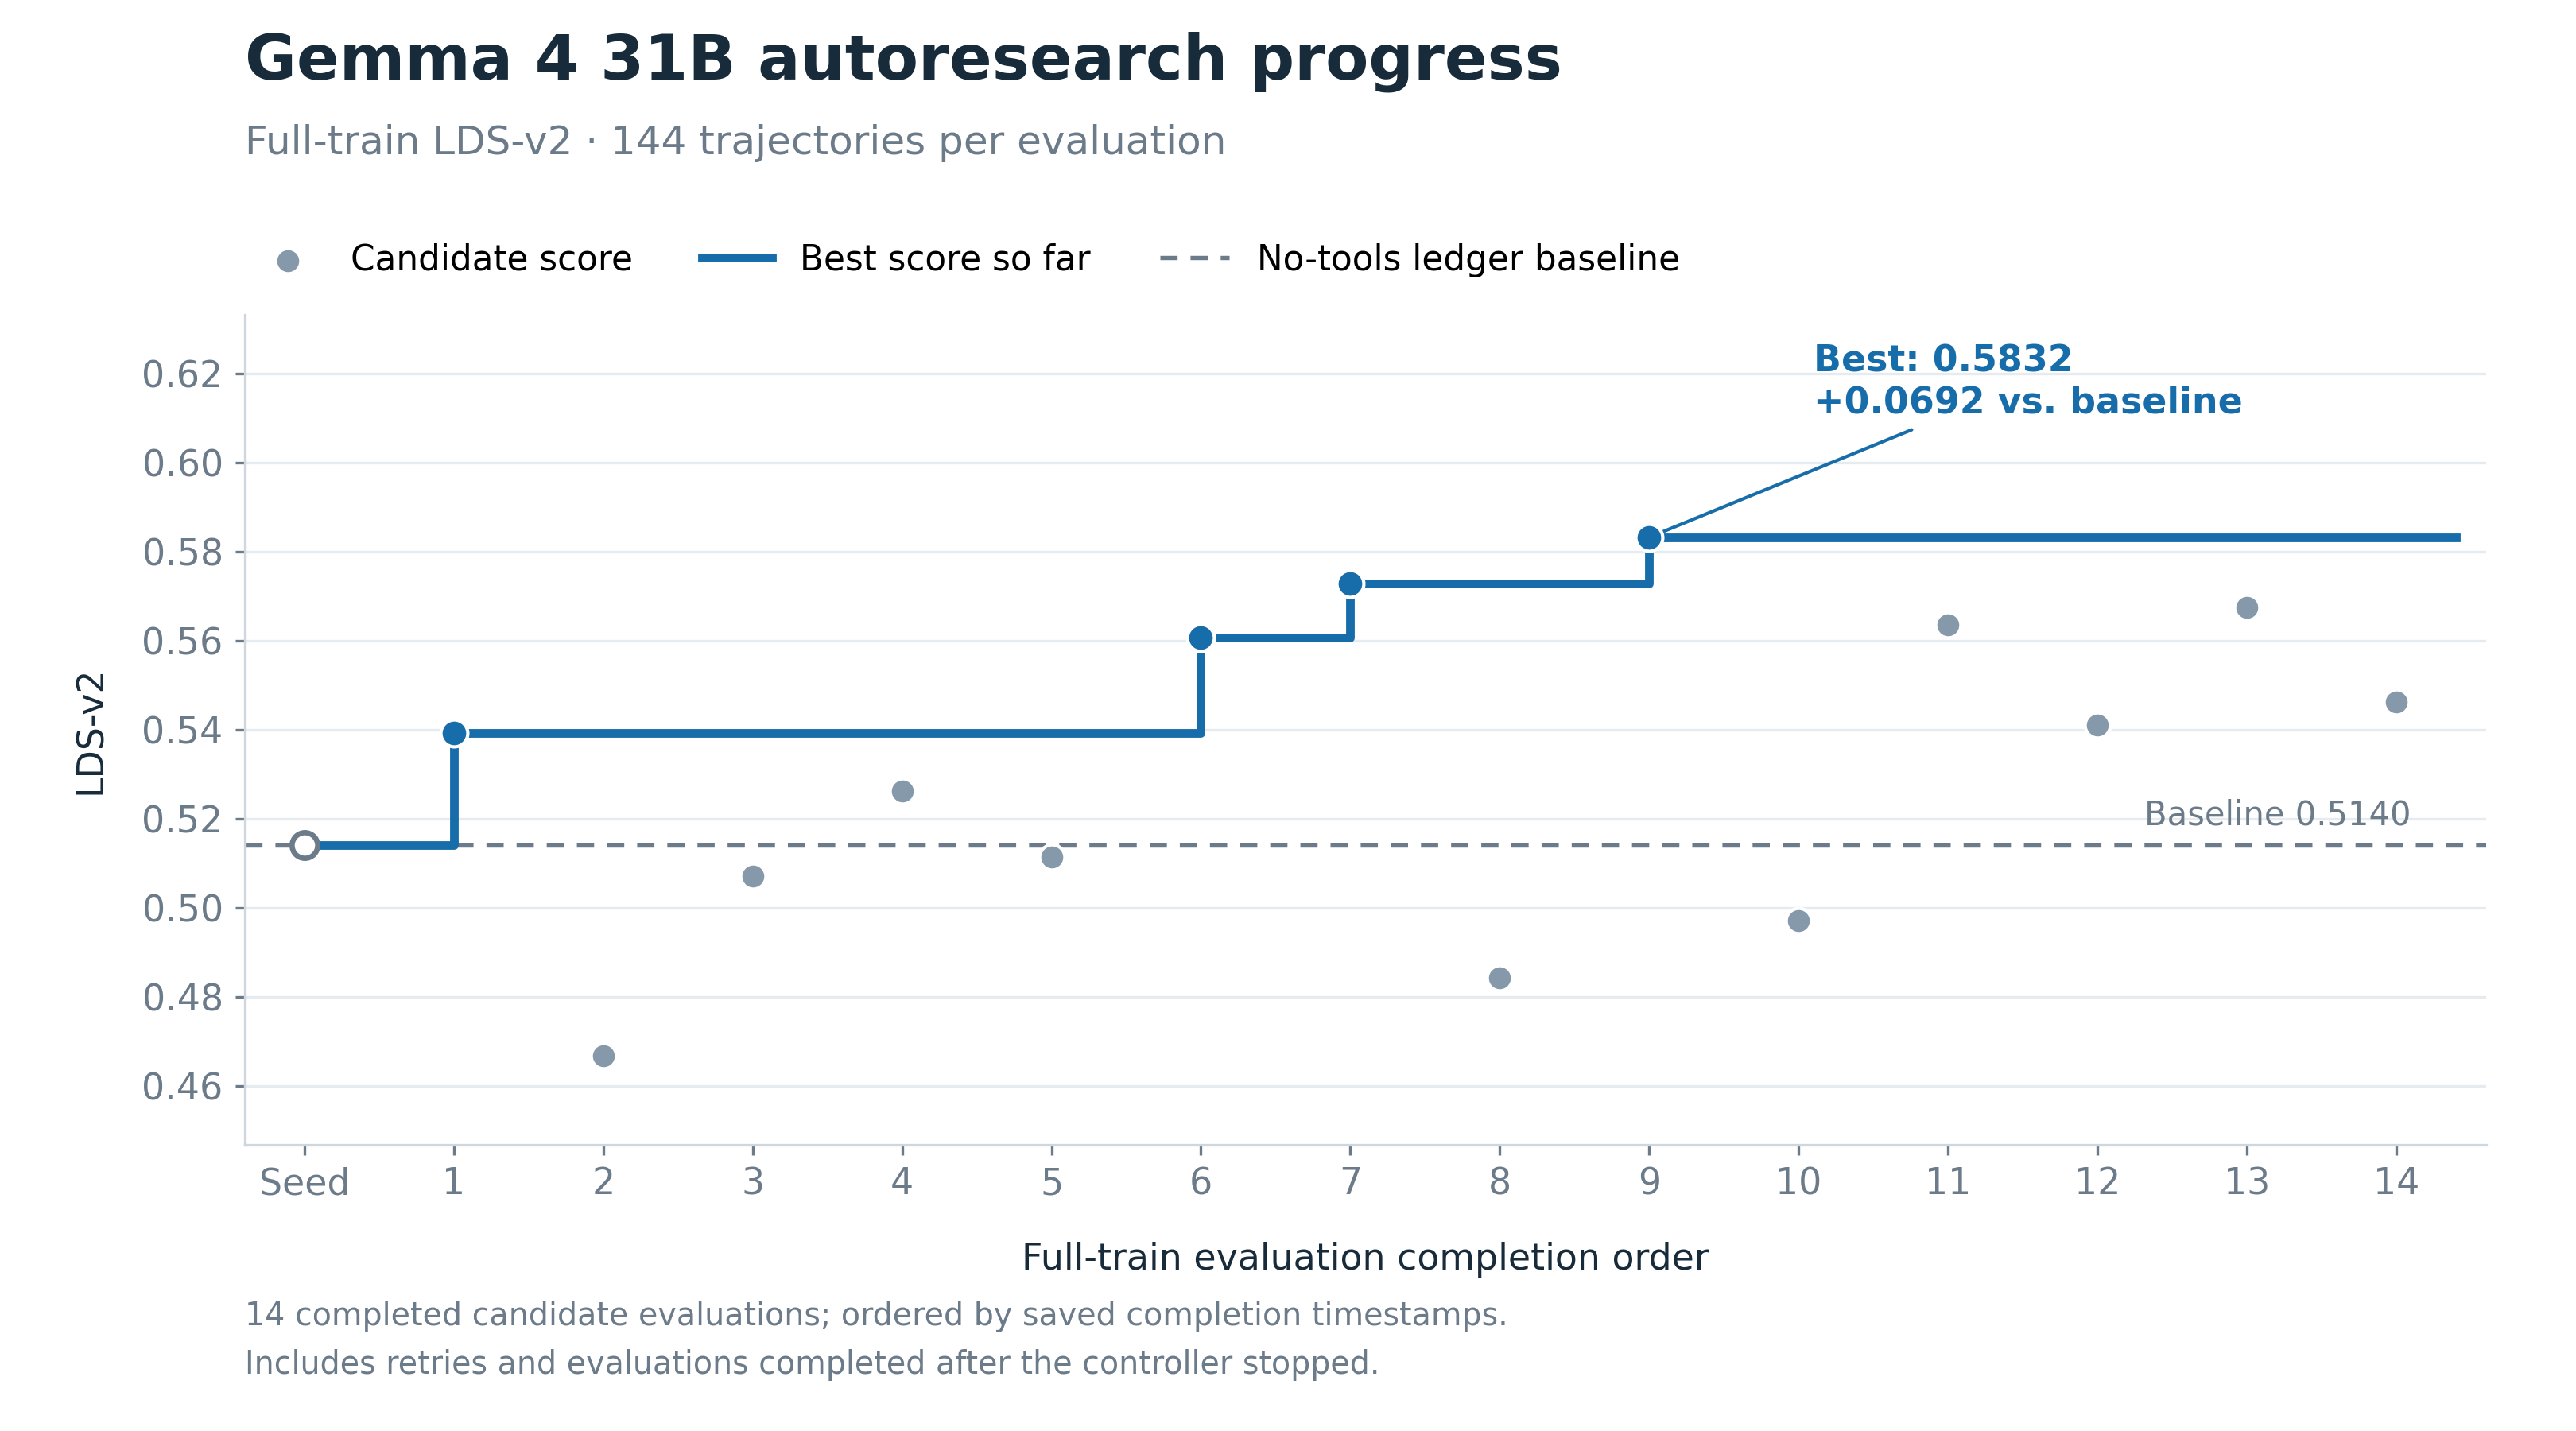

The data file committed next to this chart (first rows):
candidate_id, finished_at_utc, lds_v2, n_cases, metric_path, metric_sha256, completion_record_path, completion_record_sha256, evaluation_number, best_so_far
no_tools_ledger_baseline, , 0.514, 144, autoresearch/results/gemma_baseline/1053…, ca2f6cb3624d117e09586a94315f7f606b6e6d24…, , , 0, 0.514
candidate_284dd27e5af3, 2026-09-24T21:45:20.184840+00:00, 0.5393, 144, autoresearch/results/gemma_search/run_20…, 1fbca336019d9190a9cbcf13b3f5b3743d4c1bcd…, autoresearch/results/gemma_search/run_20…, 2d46937f2999c13089b41ff86cf292b20adc861b…, 1, 0.5393
candidate_09bab16d9ab8, 2026-09-25T16:21:35.025338+00:00, 0.4667, 144, autoresearch/results/gemma_search/run_20…, 5aa116d3e715bf52a57b4a4bbf7c7b6f81229bd8…, autoresearch/results/gemma_search/run_20…, 0853debe90a71e65e106009fc58a0cf64631d08d…, 2, 0.5393
candidate_e6e4d13da7fd, 2026-09-25T19:15:52.626534+00:00, 0.5071, 144, autoresearch/results/gemma_search/run_20…, fce8448d74bb602aef531c6513fd6e9afde88330…, autoresearch/results/gemma_search/run_20…, af6b137c376edda11669df23e504245206e8ed06…, 3, 0.5393
candidate_a17259c3887f, 2026-09-26T02:53:00.813391+00:00, 0.5262, 144, autoresearch/results/gemma_search/run_20…, 2277ad4edcba1a046831a45ac8e9be0856491fc8…, autoresearch/results/gemma_search/run_20…, b8e90ec8072ae161689ffec3709220bd49442e23…, 4, 0.5393
candidate_61a946b93821, 2026-09-26T04:06:16.913388+00:00, 0.5113, 144, autoresearch/results/gemma_search/run_20…, 50d9889ff07163ca7fa4b08ce15eacbfb13fa9c9…, autoresearch/results/gemma_search/run_20…, ba497809d8f15f73f5666be6aa1c1b98c7e29b48…, 5, 0.5393
candidate_4e9785228734, 2026-09-26T13:51:03.898748+00:00, 0.5607, 144, autoresearch/results/gemma_search/run_20…, eafa07c251a909d56ebb1bf59abec2bf2f06928d…, autoresearch/results/gemma_search/run_20…, 4d932a8844ad0fe95796ff016e34b2c73047d9da…, 6, 0.5607
candidate_9539666ddd3d, 2026-09-26T14:07:30.511019+00:00, 0.5729, 144, autoresearch/results/gemma_search/run_20…, 53fee21d3b66c9cfafca753fffddf4591aa51784…, autoresearch/results/gemma_search/run_20…, a0f574bcae327946b8f8c98c0224fb7fb1ae4da8…, 7, 0.5729
candidate_9977e6711a2b, 2026-09-26T23:13:39.005498+00:00, 0.4842, 144, autoresearch/results/gemma_search/run_20…, f636ade416cea29f8a6098bf98cd51039eb50c70…, autoresearch/results/gemma_search/run_20…, d349a0a0a6a588cc1d0a1c0bb91a716be354fffc…, 8, 0.5729
candidate_ce67b1df874d, 2026-09-27T00:40:11.621560+00:00, 0.5832, 144, autoresearch/results/gemma_search/run_20…, ab036d558c0cdb5220b4b36e4ffbf1cf1c4ab698…, autoresearch/results/gemma_search/run_20…, db91c734a3c65684381f9a72ad1baafc8001cacf…, 9, 0.5832
candidate_06dac6acc798, 2026-09-27T10:19:41.245362+00:00, 0.497, 144, autoresearch/results/gemma_search/run_20…, 4986140efe224cf577a9ec4aea343ecc287cae78…, autoresearch/results/gemma_search/run_20…, 37ef64a51303b964606374c18e0cfcc129710223…, 10, 0.5832
candidate_e93a1f91e08f, 2026-09-27T17:44:28.885180+00:00, 0.5636, 144, autoresearch/results/gemma_search/run_20…, 61f0b6df6fe01222667b1a38b45fd8a2fd99fbdb…, autoresearch/results/gemma_search/run_20…, 3109e61a1a29dc2466f85e415eb6a6305a61cb44…, 11, 0.5832
candidate_e9d1f091a1f6, 2026-09-28T13:36:59.180094+00:00, 0.541, 144, autoresearch/results/gemma_search/retry_…, d665ddf24acd68598e2cef17a7fbbd2b800ab967…, autoresearch/results/gemma_search/retry_…, 1ca23f849e386576b37c1639f94d84035b6bef15…, 12, 0.5832
candidate_c94f7604ef22, 2026-09-28T13:54:28.543793+00:00, 0.5675, 144, autoresearch/results/gemma_search/retry_…, 467e9b28a5b2e9675513ff1da9be6e44e33ed00d…, autoresearch/results/gemma_search/retry_…, c1fc0aed62224a3ccee30af782fceed268f7f4b6…, 13, 0.5832
candidate_e45db173e7e0, 2026-09-28T14:17:05.204088+00:00, 0.5462, 144, autoresearch/results/gemma_search/retry_…, df6f7732ab2597406df7b33e12e9dafaffb9d71c…, autoresearch/results/gemma_search/retry_…, 98e0ce4781a9b1b128d204d66b0f9cee9387a2e3…, 14, 0.5832
